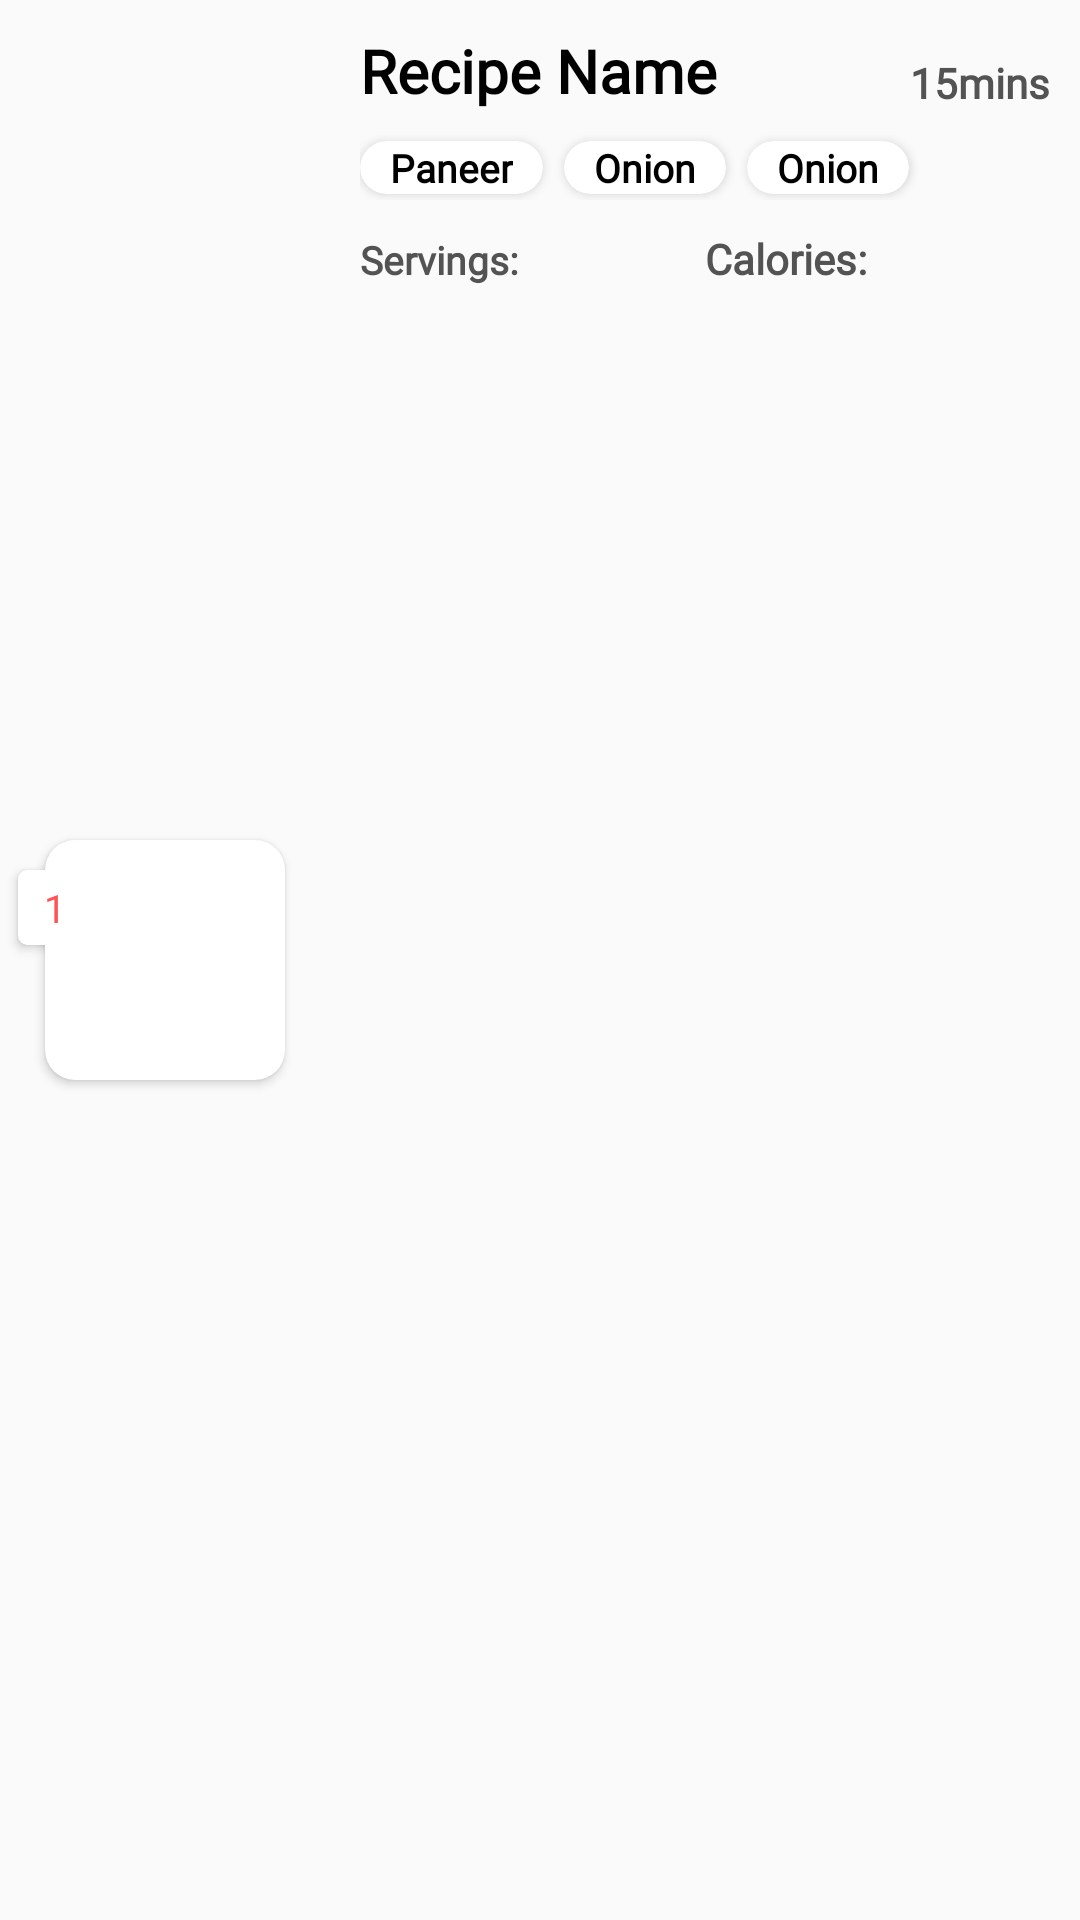

This screen was rendered from an Android layout file. Write that file and the resources it references.
<!-- AndroidManifest.xml: application theme AppTheme -->
<!-- res/layout/each_recipe_design.xml -->
<?xml version="1.0" encoding="utf-8"?>
<LinearLayout xmlns:android="http://schemas.android.com/apk/res/android"
    xmlns:app="http://schemas.android.com/apk/res-auto"
    android:layout_width="match_parent"
    android:layout_height="wrap_content"
    android:gravity="center"
    android:orientation="horizontal">

    <FrameLayout
        android:layout_width="wrap_content"
        android:layout_height="wrap_content">

        
        <androidx.cardview.widget.CardView xmlns:card_view="http://schemas.android.com/apk/res-auto"
            android:id="@+id/card_view_recipe"
            android:layout_width="80dp"
            android:layout_height="80dp"
            android:layout_marginLeft="15dp"
            android:layout_marginTop="10dp"
            android:layout_marginRight="10dp"
            android:layout_marginBottom="10dp"
            android:elevation="10dp"
            card_view:cardCornerRadius="10dp">

            <TextView
                android:id="@+id/tv_ingr_name"
                android:layout_width="match_parent"
                android:layout_height="match_parent"
                android:gravity="center"
                android:text="A"
                android:fontFamily="@font/pt_sans"
                android:textColor="@color/white"
                android:textSize="23sp" />

        </androidx.cardview.widget.CardView>

        <androidx.cardview.widget.CardView xmlns:card_view1="http://schemas.android.com/apk/res-auto"
            android:id="@+id/card_view_recipe_index"
            android:layout_width="25dp"
            android:layout_height="25dp"
            android:layout_marginLeft="6dp"
            android:layout_marginTop="20dp"
            android:layout_marginRight="10dp"
            android:layout_marginBottom="10dp"
            android:elevation="10dp"
            card_view1:cardBackgroundColor="#FFF"
            card_view1:cardCornerRadius="3dp">

            <TextView
                android:id="@+id/tv_count"
                android:layout_width="match_parent"
                android:layout_height="match_parent"
                android:fontFamily="@font/pt_sans"
                android:gravity="center"
                android:text="1"
                android:textColor="@color/colorPrimary"
                android:textSize="13sp" />

        </androidx.cardview.widget.CardView>

    </FrameLayout>


    <LinearLayout
        android:layout_width="match_parent"
        android:layout_height="wrap_content"
        android:layout_gravity="top"
        android:layout_marginLeft="15dp"
        android:orientation="vertical">

        <LinearLayout
            android:layout_width="match_parent"
            android:layout_height="wrap_content"
            android:orientation="horizontal">

            <TextView
                android:id="@+id/tv_recipe_name"
                android:layout_width="0dp"
                android:layout_height="wrap_content"
                android:layout_marginTop="10dp"
                android:layout_weight="3"
                android:fontFamily="@font/pt_sans_bold"
                android:singleLine="true"
                android:text="Recipe Name"
                android:textColor="@android:color/black"
                android:textSize="20sp"
                android:textStyle="bold" />

            <TextView
                android:id="@+id/tv_recipe_prep_time"
                android:layout_width="0dp"
                android:fontFamily="@font/pt_sans"
                android:layout_height="match_parent"
                android:layout_marginRight="10dp"
                android:layout_weight="1"
                android:gravity="bottom|right"
                android:singleLine="true"
                android:text="15mins"
                android:textColor="@color/dark_grey"
                android:textSize="14sp"
                android:textStyle="bold" />


        </LinearLayout>

        <LinearLayout
            android:layout_width="match_parent"
            android:layout_height="wrap_content"
            android:layout_marginTop="8dp"
            android:orientation="horizontal">

            <androidx.cardview.widget.CardView
                android:layout_width="wrap_content"
                android:layout_height="wrap_content"
                android:layout_marginLeft="0dp"
                android:layout_marginTop="2dp"
                android:layout_marginRight="2dp"
                android:layout_marginBottom="2dp"
                android:elevation="10dp"
                app:cardCornerRadius="20dp">

                <TextView
                    android:id="@+id/tv_ingr_1"
                    android:layout_width="wrap_content"
                    android:layout_height="wrap_content"
                    android:paddingLeft="10dp"
                    android:paddingRight="10dp"
                    android:singleLine="true"
                    android:fontFamily="@font/pt_sans"
                    android:text="Paneer"
                    android:textColor="@android:color/black"
                    android:textSize="13sp"
                    android:textStyle="bold" />

            </androidx.cardview.widget.CardView>

            <androidx.cardview.widget.CardView
                android:layout_width="wrap_content"
                android:layout_height="wrap_content"
                android:layout_marginLeft="5dp"
                android:layout_marginTop="2dp"
                android:layout_marginRight="2dp"
                android:layout_marginBottom="2dp"
                android:elevation="10dp"
                app:cardCornerRadius="20dp">

                <TextView
                    android:id="@+id/tv_ingr_2"
                    android:layout_width="wrap_content"
                    android:layout_height="wrap_content"
                    android:paddingLeft="10dp"
                    android:paddingRight="10dp"
                    android:fontFamily="@font/pt_sans"
                    android:singleLine="true"
                    android:text="Onion"
                    android:textColor="@android:color/black"
                    android:textSize="13sp"
                    android:textStyle="bold" />

            </androidx.cardview.widget.CardView>

            <androidx.cardview.widget.CardView
                android:layout_width="wrap_content"
                android:layout_height="wrap_content"
                android:layout_marginLeft="5dp"
                android:layout_marginTop="2dp"
                android:layout_marginRight="2dp"
                android:layout_marginBottom="2dp"
                android:elevation="10dp"
                app:cardCornerRadius="20dp">

                <TextView
                    android:id="@+id/tv_ingr_3"
                    android:layout_width="wrap_content"
                    android:layout_height="wrap_content"
                    android:fontFamily="@font/pt_sans"
                    android:paddingLeft="10dp"
                    android:paddingRight="10dp"
                    android:singleLine="true"
                    android:text="Onion"
                    android:textColor="@android:color/black"
                    android:textSize="13sp"
                    android:textStyle="bold" />

            </androidx.cardview.widget.CardView>

        </LinearLayout>


        <LinearLayout
            android:layout_width="match_parent"
            android:layout_height="wrap_content"
            android:layout_marginTop="10dp"
            android:orientation="horizontal">

            <TextView
                android:id="@+id/tv_recipe_ingr_serv"
                android:layout_width="0dp"
                android:layout_height="wrap_content"
                android:layout_weight="1"
                android:fontFamily="@font/pt_sans"
                android:singleLine="true"
                android:text="Servings:"
                android:textAlignment="textStart"
                android:textColor="@color/dark_grey"
                android:textSize="13sp"
                android:textStyle="bold" />

            <TextView
                android:id="@+id/tv_recipe_calories"
                android:layout_width="0dp"
                android:layout_height="wrap_content"
                android:fontFamily="@font/pt_sans"
                android:layout_marginRight="10dp"
                android:layout_weight="1"
                android:singleLine="true"
                android:text="Calories:"
                android:textAlignment="textStart"
                android:textColor="@color/dark_grey"
                android:textSize="14sp"
                android:textStyle="bold" />


        </LinearLayout>


    </LinearLayout>


</LinearLayout>
<!-- resources referenced by this layout -->
<resources>
  <color name="colorPrimary">#FF5353</color>
  <color name="dark_grey">#535353</color>
  <color name="white">#FFFFFF</color>
  <style name="AppTheme" parent="Theme.AppCompat.Light.NoActionBar">
          
          <item name="colorPrimary">@color/colorPrimary</item>
          <item name="colorPrimaryDark">@color/colorPrimaryDark</item>
          <item name="colorAccent">@color/colorAccent</item>
      </style>
  <color name="colorPrimaryDark">#ED3030</color>
  <color name="colorAccent">#0ADAF4</color>
</resources>
